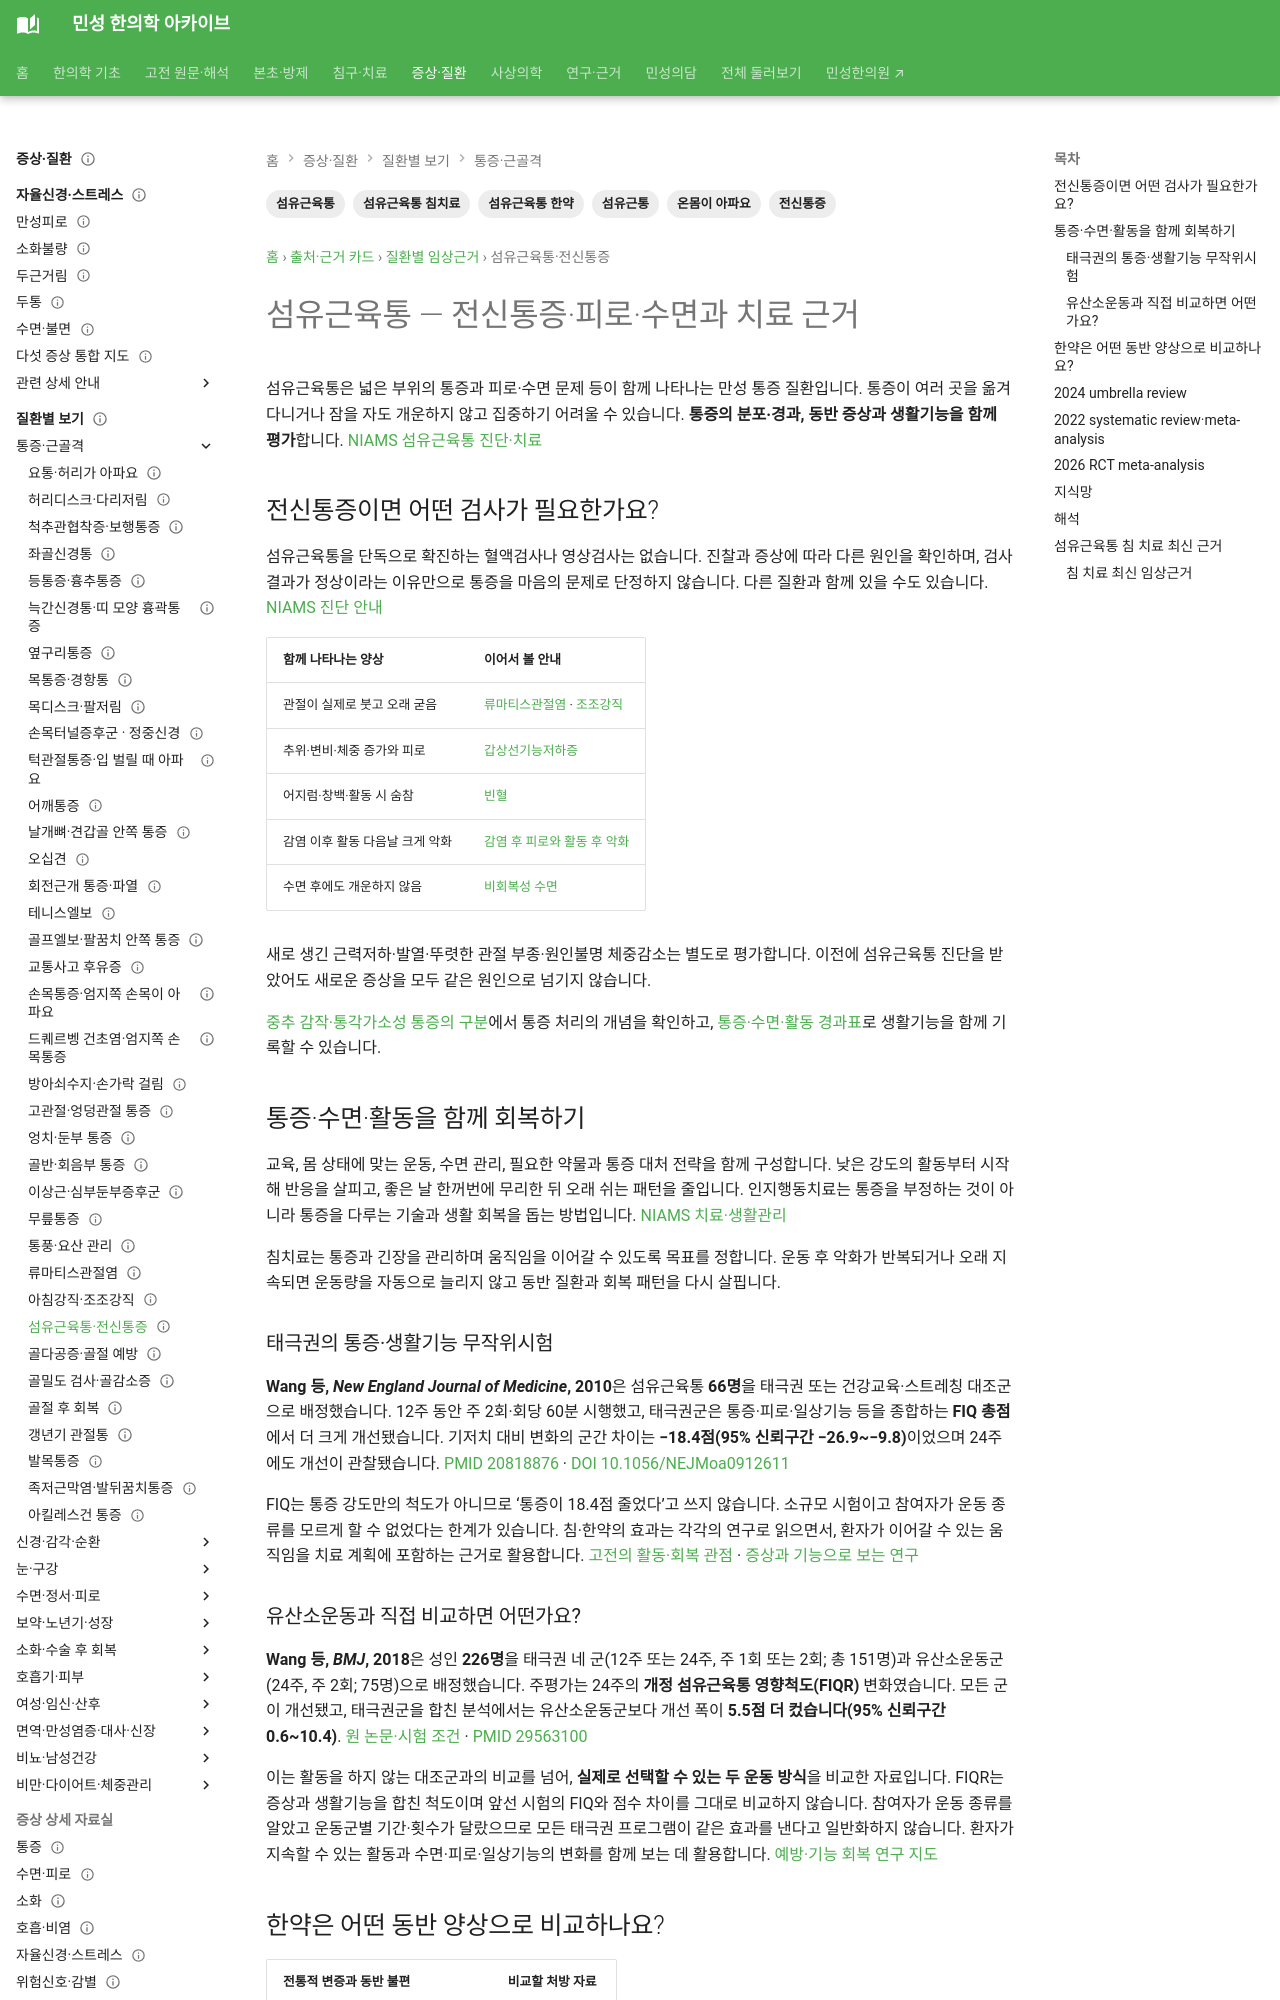

repository: joowon1111/minseong-korean-medicine-wiki · page: authority/conditions/fibromyalgia/index.html · generator: mkdocs

---
title: 섬유근육통 — 현대 임상근거 카드
description: 섬유근육통에서 침 치료의 umbrella review와 systematic review·meta-analysis를 통증·피로·수면·기능 지표 중심으로 정리합니다.
tags: [섬유근육통, 침, 통증, 피로, meta-analysis]
status: 검토완료
last_reviewed: 2026-08-19
---
# 섬유근육통 — 현대 임상근거 카드

섬유근육통은 광범위한 통증과 피로, 수면장애 등 여러 증상이 함께 나타날 수 있는 만성 통증 질환이다.

## 2024 umbrella review
2024년 umbrella review는 침과 placebo를 비교한 **11개 systematic review/meta-analysis, 총 8,399명**의 자료를 종합했다. 통증과 피로에서 통계적으로 유의한 차이가 보고되어 침 치료의 임상적 가능성을 보여주었다.

**PMID:** `39165909`  
**PMCID:** `PMC11334136`  
**DOI:** `10.1177/1759720X241271775`
